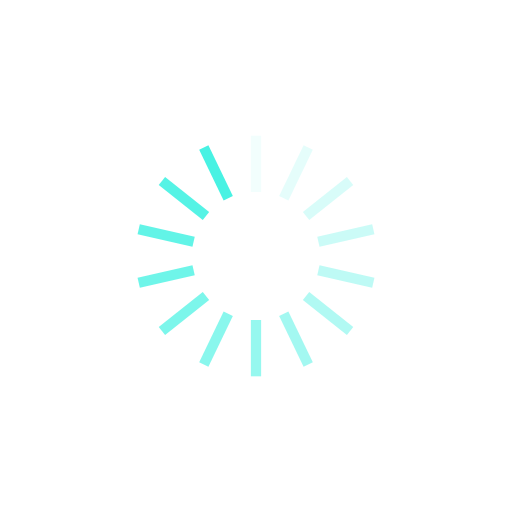
t = 0.00 s
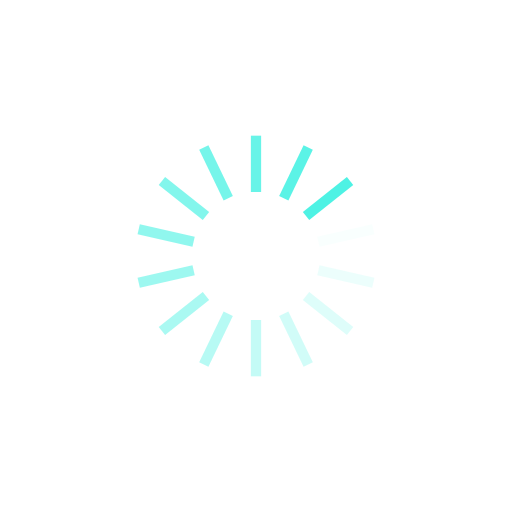
t = 0.23 s
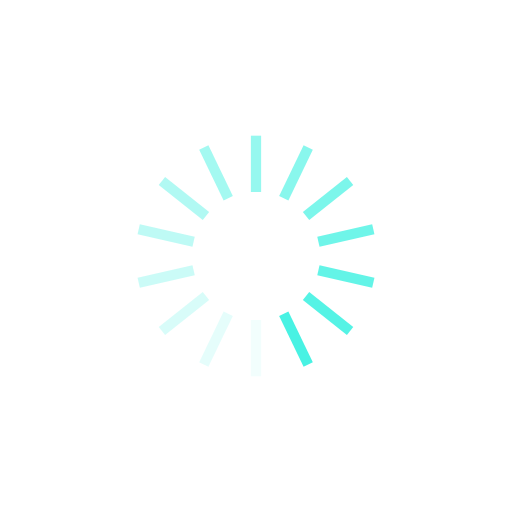
t = 0.46 s
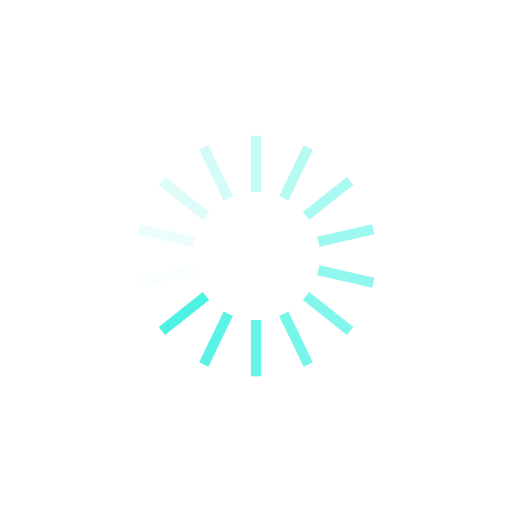
t = 0.69 s

The animated SVG that drew these frames (rendered in a browser with its animation timeline set to each time). Animation: 14 SMIL elements (animate=14); one cycle of 0.92 s, repeats indefinitely.

<?xml version="1.0" encoding="utf-8"?>
<svg xmlns="http://www.w3.org/2000/svg" xmlns:xlink="http://www.w3.org/1999/xlink" style="margin: auto; background: none; display: block; shape-rendering: auto;" width="257px" height="257px" viewBox="0 0 100 100" preserveAspectRatio="xMidYMid">
<g transform="rotate(0 50 50)">
  <rect x="49" y="26.5" rx="0" ry="0" width="2" height="11" fill="#48f2e3">
    <animate attributeName="opacity" values="1;0" keyTimes="0;1" dur="0.9174311926605504s" begin="-0.8519003931847968s" repeatCount="indefinite"></animate>
  </rect>
</g><g transform="rotate(25.714285714285715 50 50)">
  <rect x="49" y="26.5" rx="0" ry="0" width="2" height="11" fill="#48f2e3">
    <animate attributeName="opacity" values="1;0" keyTimes="0;1" dur="0.9174311926605504s" begin="-0.7863695937090431s" repeatCount="indefinite"></animate>
  </rect>
</g><g transform="rotate(51.42857142857143 50 50)">
  <rect x="49" y="26.5" rx="0" ry="0" width="2" height="11" fill="#48f2e3">
    <animate attributeName="opacity" values="1;0" keyTimes="0;1" dur="0.9174311926605504s" begin="-0.7208387942332896s" repeatCount="indefinite"></animate>
  </rect>
</g><g transform="rotate(77.14285714285714 50 50)">
  <rect x="49" y="26.5" rx="0" ry="0" width="2" height="11" fill="#48f2e3">
    <animate attributeName="opacity" values="1;0" keyTimes="0;1" dur="0.9174311926605504s" begin="-0.655307994757536s" repeatCount="indefinite"></animate>
  </rect>
</g><g transform="rotate(102.85714285714286 50 50)">
  <rect x="49" y="26.5" rx="0" ry="0" width="2" height="11" fill="#48f2e3">
    <animate attributeName="opacity" values="1;0" keyTimes="0;1" dur="0.9174311926605504s" begin="-0.5897771952817824s" repeatCount="indefinite"></animate>
  </rect>
</g><g transform="rotate(128.57142857142858 50 50)">
  <rect x="49" y="26.5" rx="0" ry="0" width="2" height="11" fill="#48f2e3">
    <animate attributeName="opacity" values="1;0" keyTimes="0;1" dur="0.9174311926605504s" begin="-0.5242463958060288s" repeatCount="indefinite"></animate>
  </rect>
</g><g transform="rotate(154.28571428571428 50 50)">
  <rect x="49" y="26.5" rx="0" ry="0" width="2" height="11" fill="#48f2e3">
    <animate attributeName="opacity" values="1;0" keyTimes="0;1" dur="0.9174311926605504s" begin="-0.4587155963302752s" repeatCount="indefinite"></animate>
  </rect>
</g><g transform="rotate(180 50 50)">
  <rect x="49" y="26.5" rx="0" ry="0" width="2" height="11" fill="#48f2e3">
    <animate attributeName="opacity" values="1;0" keyTimes="0;1" dur="0.9174311926605504s" begin="-0.39318479685452157s" repeatCount="indefinite"></animate>
  </rect>
</g><g transform="rotate(205.71428571428572 50 50)">
  <rect x="49" y="26.5" rx="0" ry="0" width="2" height="11" fill="#48f2e3">
    <animate attributeName="opacity" values="1;0" keyTimes="0;1" dur="0.9174311926605504s" begin="-0.327653997378768s" repeatCount="indefinite"></animate>
  </rect>
</g><g transform="rotate(231.42857142857142 50 50)">
  <rect x="49" y="26.5" rx="0" ry="0" width="2" height="11" fill="#48f2e3">
    <animate attributeName="opacity" values="1;0" keyTimes="0;1" dur="0.9174311926605504s" begin="-0.2621231979030144s" repeatCount="indefinite"></animate>
  </rect>
</g><g transform="rotate(257.14285714285717 50 50)">
  <rect x="49" y="26.5" rx="0" ry="0" width="2" height="11" fill="#48f2e3">
    <animate attributeName="opacity" values="1;0" keyTimes="0;1" dur="0.9174311926605504s" begin="-0.19659239842726078s" repeatCount="indefinite"></animate>
  </rect>
</g><g transform="rotate(282.85714285714283 50 50)">
  <rect x="49" y="26.5" rx="0" ry="0" width="2" height="11" fill="#48f2e3">
    <animate attributeName="opacity" values="1;0" keyTimes="0;1" dur="0.9174311926605504s" begin="-0.1310615989515072s" repeatCount="indefinite"></animate>
  </rect>
</g><g transform="rotate(308.57142857142856 50 50)">
  <rect x="49" y="26.5" rx="0" ry="0" width="2" height="11" fill="#48f2e3">
    <animate attributeName="opacity" values="1;0" keyTimes="0;1" dur="0.9174311926605504s" begin="-0.0655307994757536s" repeatCount="indefinite"></animate>
  </rect>
</g><g transform="rotate(334.2857142857143 50 50)">
  <rect x="49" y="26.5" rx="0" ry="0" width="2" height="11" fill="#48f2e3">
    <animate attributeName="opacity" values="1;0" keyTimes="0;1" dur="0.9174311926605504s" begin="0s" repeatCount="indefinite"></animate>
  </rect>
</g>
<!-- [ldio] generated by https://loading.io/ --></svg>